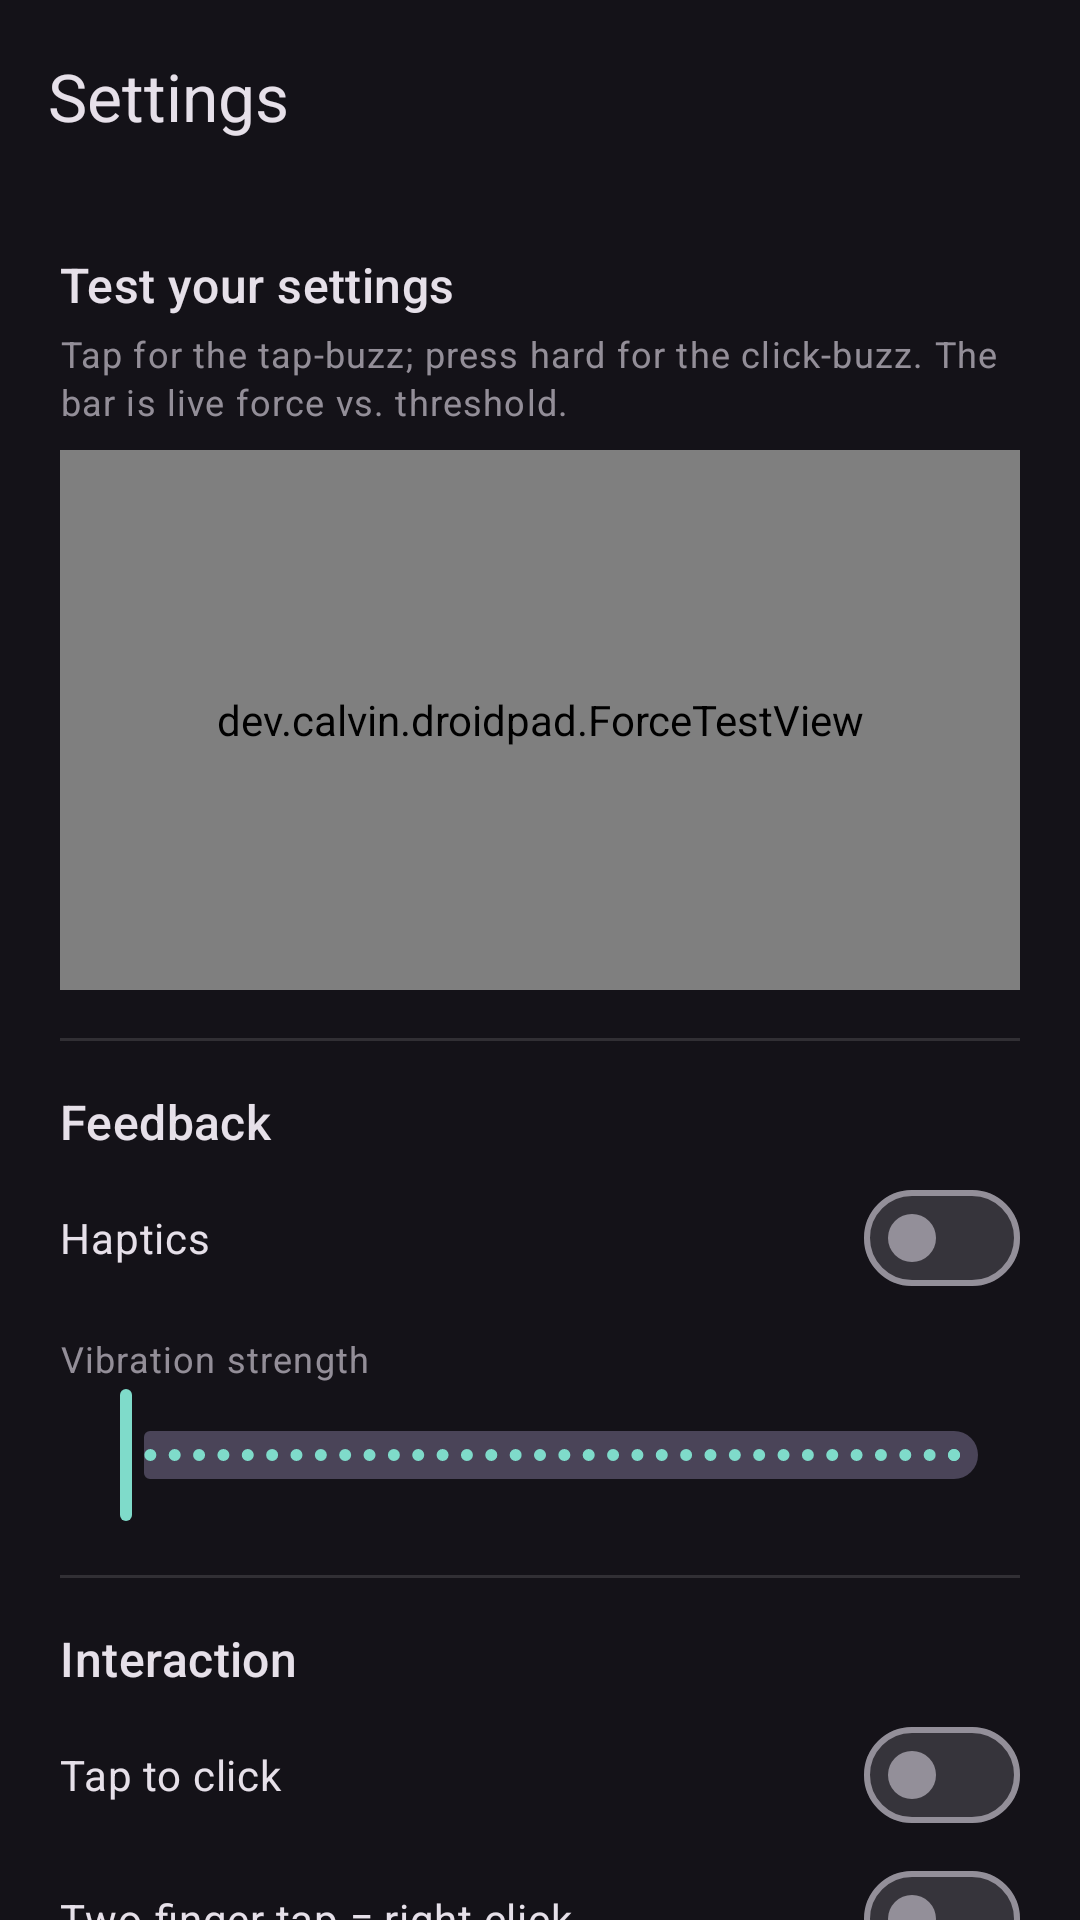

Produce the Android XML layout that renders to this screen, including the resource entries it uses.
<!-- AndroidManifest.xml: application theme Theme.DroidPad -->
<!-- res/layout/activity_settings.xml -->
<?xml version="1.0" encoding="utf-8"?>
<androidx.coordinatorlayout.widget.CoordinatorLayout
    xmlns:android="http://schemas.android.com/apk/res/android"
    xmlns:app="http://schemas.android.com/apk/res-auto"
    android:layout_width="match_parent"
    android:layout_height="match_parent"
    android:background="?attr/colorSurface">

    <com.google.android.material.appbar.AppBarLayout
        android:layout_width="match_parent"
        android:layout_height="wrap_content"
        android:fitsSystemWindows="true"
        app:elevation="0dp">

        <com.google.android.material.appbar.MaterialToolbar
            android:id="@+id/toolbar"
            android:layout_width="match_parent"
            android:layout_height="?attr/actionBarSize"
            app:title="Settings" />
    </com.google.android.material.appbar.AppBarLayout>

    <androidx.core.widget.NestedScrollView
        android:layout_width="match_parent"
        android:layout_height="match_parent"
        app:layout_behavior="@string/appbar_scrolling_view_behavior">

        <LinearLayout
            android:layout_width="match_parent"
            android:layout_height="wrap_content"
            android:orientation="vertical"
            android:padding="20dp">

            <TextView
                android:layout_width="wrap_content"
                android:layout_height="wrap_content"
                android:paddingBottom="4dp"
                android:text="Test your settings"
                android:textAppearance="?attr/textAppearanceTitleMedium" />

            <TextView
                android:layout_width="match_parent"
                android:layout_height="wrap_content"
                android:alpha="0.7"
                android:text="Tap for the tap-buzz; press hard for the click-buzz. The bar is live force vs. threshold."
                android:textAppearance="?attr/textAppearanceBodySmall" />

            <dev.calvin.droidpad.ForceTestView
                android:id="@+id/forceTest"
                android:layout_width="match_parent"
                android:layout_height="180dp"
                android:layout_marginTop="8dp" />

            <View
                android:layout_width="match_parent"
                android:layout_height="1dp"
                android:layout_marginTop="16dp"
                android:layout_marginBottom="16dp"
                android:background="?android:attr/listDivider" />

            <TextView
                android:layout_width="wrap_content"
                android:layout_height="wrap_content"
                android:paddingBottom="4dp"
                android:text="Feedback"
                android:textAppearance="?attr/textAppearanceTitleMedium" />

            <com.google.android.material.materialswitch.MaterialSwitch
                android:id="@+id/swHaptics"
                android:layout_width="match_parent"
                android:layout_height="wrap_content"
                android:text="Haptics" />

            <TextView
                android:layout_width="wrap_content"
                android:layout_height="wrap_content"
                android:layout_marginTop="8dp"
                android:alpha="0.7"
                android:text="Vibration strength"
                android:textAppearance="?attr/textAppearanceBodySmall" />

            <com.google.android.material.slider.Slider
                android:id="@+id/slStrength"
                android:layout_width="match_parent"
                android:layout_height="wrap_content"
                android:stepSize="1"
                android:valueFrom="1"
                android:valueTo="255" />

            <View
                android:layout_width="match_parent"
                android:layout_height="1dp"
                android:layout_marginTop="16dp"
                android:layout_marginBottom="16dp"
                android:background="?android:attr/listDivider" />

            <TextView
                android:layout_width="wrap_content"
                android:layout_height="wrap_content"
                android:paddingBottom="4dp"
                android:text="Interaction"
                android:textAppearance="?attr/textAppearanceTitleMedium" />

            <com.google.android.material.materialswitch.MaterialSwitch
                android:id="@+id/swTap"
                android:layout_width="match_parent"
                android:layout_height="wrap_content"
                android:text="Tap to click" />

            <com.google.android.material.materialswitch.MaterialSwitch
                android:id="@+id/swTwo"
                android:layout_width="match_parent"
                android:layout_height="wrap_content"
                android:text="Two-finger tap = right click" />

            <View
                android:layout_width="match_parent"
                android:layout_height="1dp"
                android:layout_marginTop="16dp"
                android:layout_marginBottom="16dp"
                android:background="?android:attr/listDivider" />

            <TextView
                android:layout_width="wrap_content"
                android:layout_height="wrap_content"
                android:paddingBottom="4dp"
                android:text="3D touch (force press)"
                android:textAppearance="?attr/textAppearanceTitleMedium" />

            <com.google.android.material.materialswitch.MaterialSwitch
                android:id="@+id/swForce"
                android:layout_width="match_parent"
                android:layout_height="wrap_content"
                android:text="Enable force press (barometer + area)" />

            <com.google.android.material.materialswitch.MaterialSwitch
                android:id="@+id/swLanding"
                android:layout_width="match_parent"
                android:layout_height="wrap_content"
                android:text="Block finger-landing spike" />

            <TextView
                android:id="@+id/tvForce"
                android:layout_width="wrap_content"
                android:layout_height="wrap_content"
                android:layout_marginTop="8dp"
                android:alpha="0.7"
                android:text="Press threshold"
                android:textAppearance="?attr/textAppearanceBodySmall" />

            <com.google.android.material.slider.Slider
                android:id="@+id/slThresh"
                android:layout_width="match_parent"
                android:layout_height="wrap_content"
                android:stepSize="0.05"
                android:valueFrom="0.2"
                android:valueTo="1.0" />

            <com.google.android.material.button.MaterialButton
                android:id="@+id/btnAdapt"
                style="?attr/materialButtonOutlinedStyle"
                android:layout_width="match_parent"
                android:layout_height="wrap_content"
                android:layout_marginTop="4dp"
                android:text="Adapt to my force" />

            <View
                android:layout_width="match_parent"
                android:layout_height="1dp"
                android:layout_marginTop="16dp"
                android:layout_marginBottom="16dp"
                android:background="?android:attr/listDivider" />

            <com.google.android.material.button.MaterialButton
                android:id="@+id/btnBattery"
                style="?attr/materialButtonOutlinedStyle"
                android:layout_width="match_parent"
                android:layout_height="wrap_content"
                android:text="Battery optimization settings" />

            <com.google.android.material.button.MaterialButton
                android:id="@+id/btnAutostart"
                style="?attr/materialButtonOutlinedStyle"
                android:layout_width="match_parent"
                android:layout_height="wrap_content"
                android:layout_marginTop="8dp"
                android:text="Autostart settings (MIUI)" />

        </LinearLayout>
    </androidx.core.widget.NestedScrollView>
</androidx.coordinatorlayout.widget.CoordinatorLayout>
<!-- resources referenced by this layout -->
<resources>
  <style name="Theme.DroidPad" parent="Theme.Material3.Dark.NoActionBar">
          <item name="colorPrimary">@color/dp_primary</item>
          <item name="colorOnPrimary">@color/dp_on_primary</item>
          <item name="colorPrimaryContainer">@color/dp_primary_container</item>
          <item name="colorOnPrimaryContainer">@color/dp_on_primary_container</item>
          <item name="android:statusBarColor">@color/dp_surface</item>
          <item name="android:navigationBarColor">@color/dp_surface</item>
      </style>
  <color name="dp_primary">#7FDBCA</color>
  <color name="dp_on_primary">#003731</color>
  <color name="dp_primary_container">#005048</color>
  <color name="dp_on_primary_container">#9FF2E0</color>
  <color name="dp_surface">#121411</color>
</resources>
